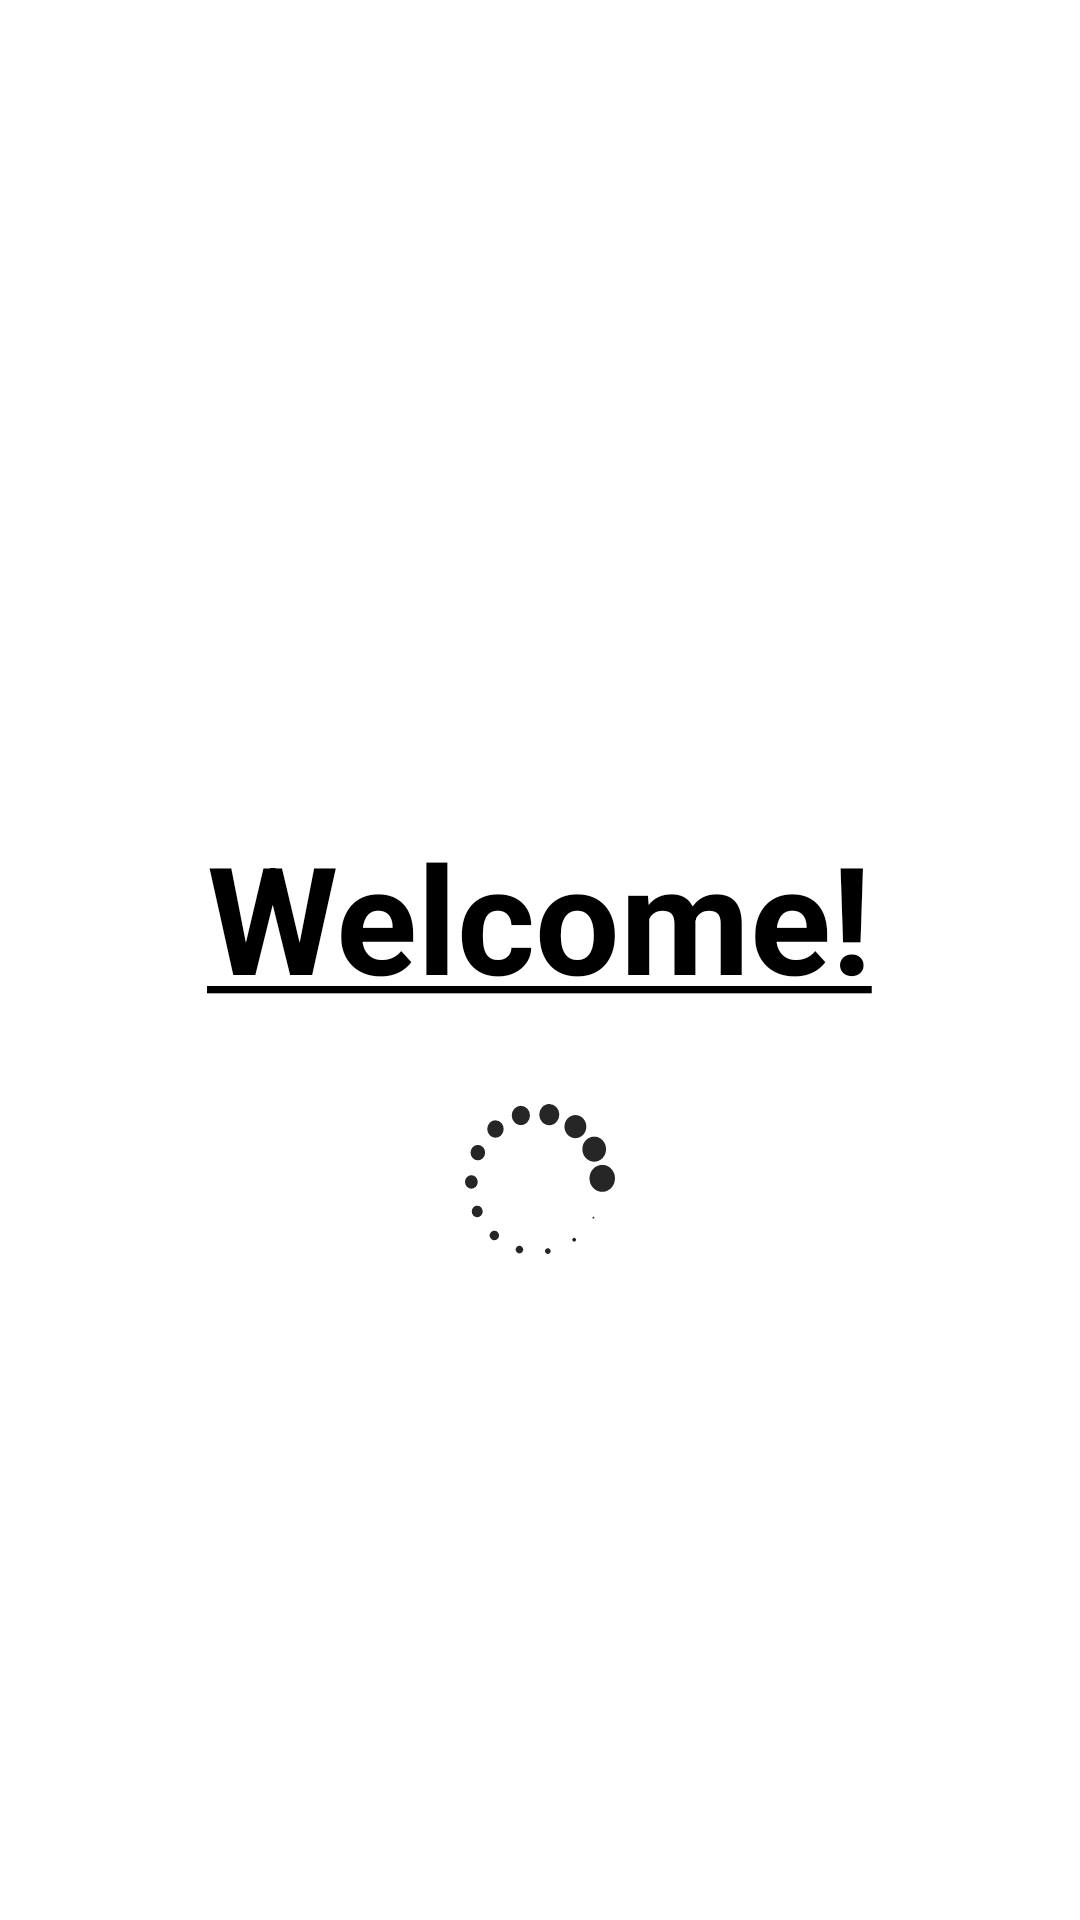

Write the Android layout XML for this screen, with the resource values it uses.
<!-- AndroidManifest.xml: application theme Theme.Lv2 -->
<!-- res/layout/activity_loadingview.xml -->
<?xml version="1.0" encoding="utf-8"?>
<RelativeLayout xmlns:android="http://schemas.android.com/apk/res/android"
    xmlns:app="http://schemas.android.com/apk/res-auto"
    xmlns:tools="http://schemas.android.com/tools"
    android:layout_width="match_parent"
    android:layout_height="match_parent"
    android:orientation="vertical"
    android:layout_gravity="center"
    tools:context=".LoadingView">

    <TextView
        android:id="@+id/text_welcome"
        android:layout_width="wrap_content"
        android:layout_height="96dp"
        android:layout_centerHorizontal="true"
        android:layout_centerVertical="true"
        android:text="@string/welcome"
        android:textColor="@color/black"
        android:textSize="50sp"
        android:textStyle="bold" />

    <ImageView
        android:id="@+id/ic_view_loading"
        android:layout_width="50dp"
        android:layout_height="50dp"
        android:layout_below="@id/text_welcome"
        android:layout_centerHorizontal="true"
        android:src="@drawable/ic_loading"/>


</RelativeLayout>
<!-- resources referenced by this layout -->
<resources>
  <!-- drawable ic_loading: vector/xml drawable (drawable, 2888 chars, omitted) -->
  <string name="welcome"><u>Welcome!</u></string>
  <style name="Theme.Lv2" parent="Theme.MaterialComponents.DayNight.DarkActionBar">
          
          <item name="colorPrimary">@color/purple_500</item>
          <item name="colorPrimaryVariant">@color/purple_700</item>
          <item name="colorOnPrimary">@color/white</item>
          
          <item name="colorSecondary">@color/teal_200</item>
          <item name="colorSecondaryVariant">@color/teal_700</item>
          <item name="colorOnSecondary">@color/black</item>
          
          <item name="android:statusBarColor" tools:targetApi="l">?attr/colorPrimaryVariant</item>
          
      </style>
  <!-- not gathered from this repository: default colours our renderer supplied (Android Studio template values) -->
  <color name="purple_500">#FF6200EE</color>
  <color name="purple_700">#FF3700B3</color>
  <color name="teal_200">#FF03DAC5</color>
  <color name="teal_700">#FF018786</color>
  <color name="black">#FF000000</color>
  <color name="white">#FFFFFFFF</color>
</resources>
